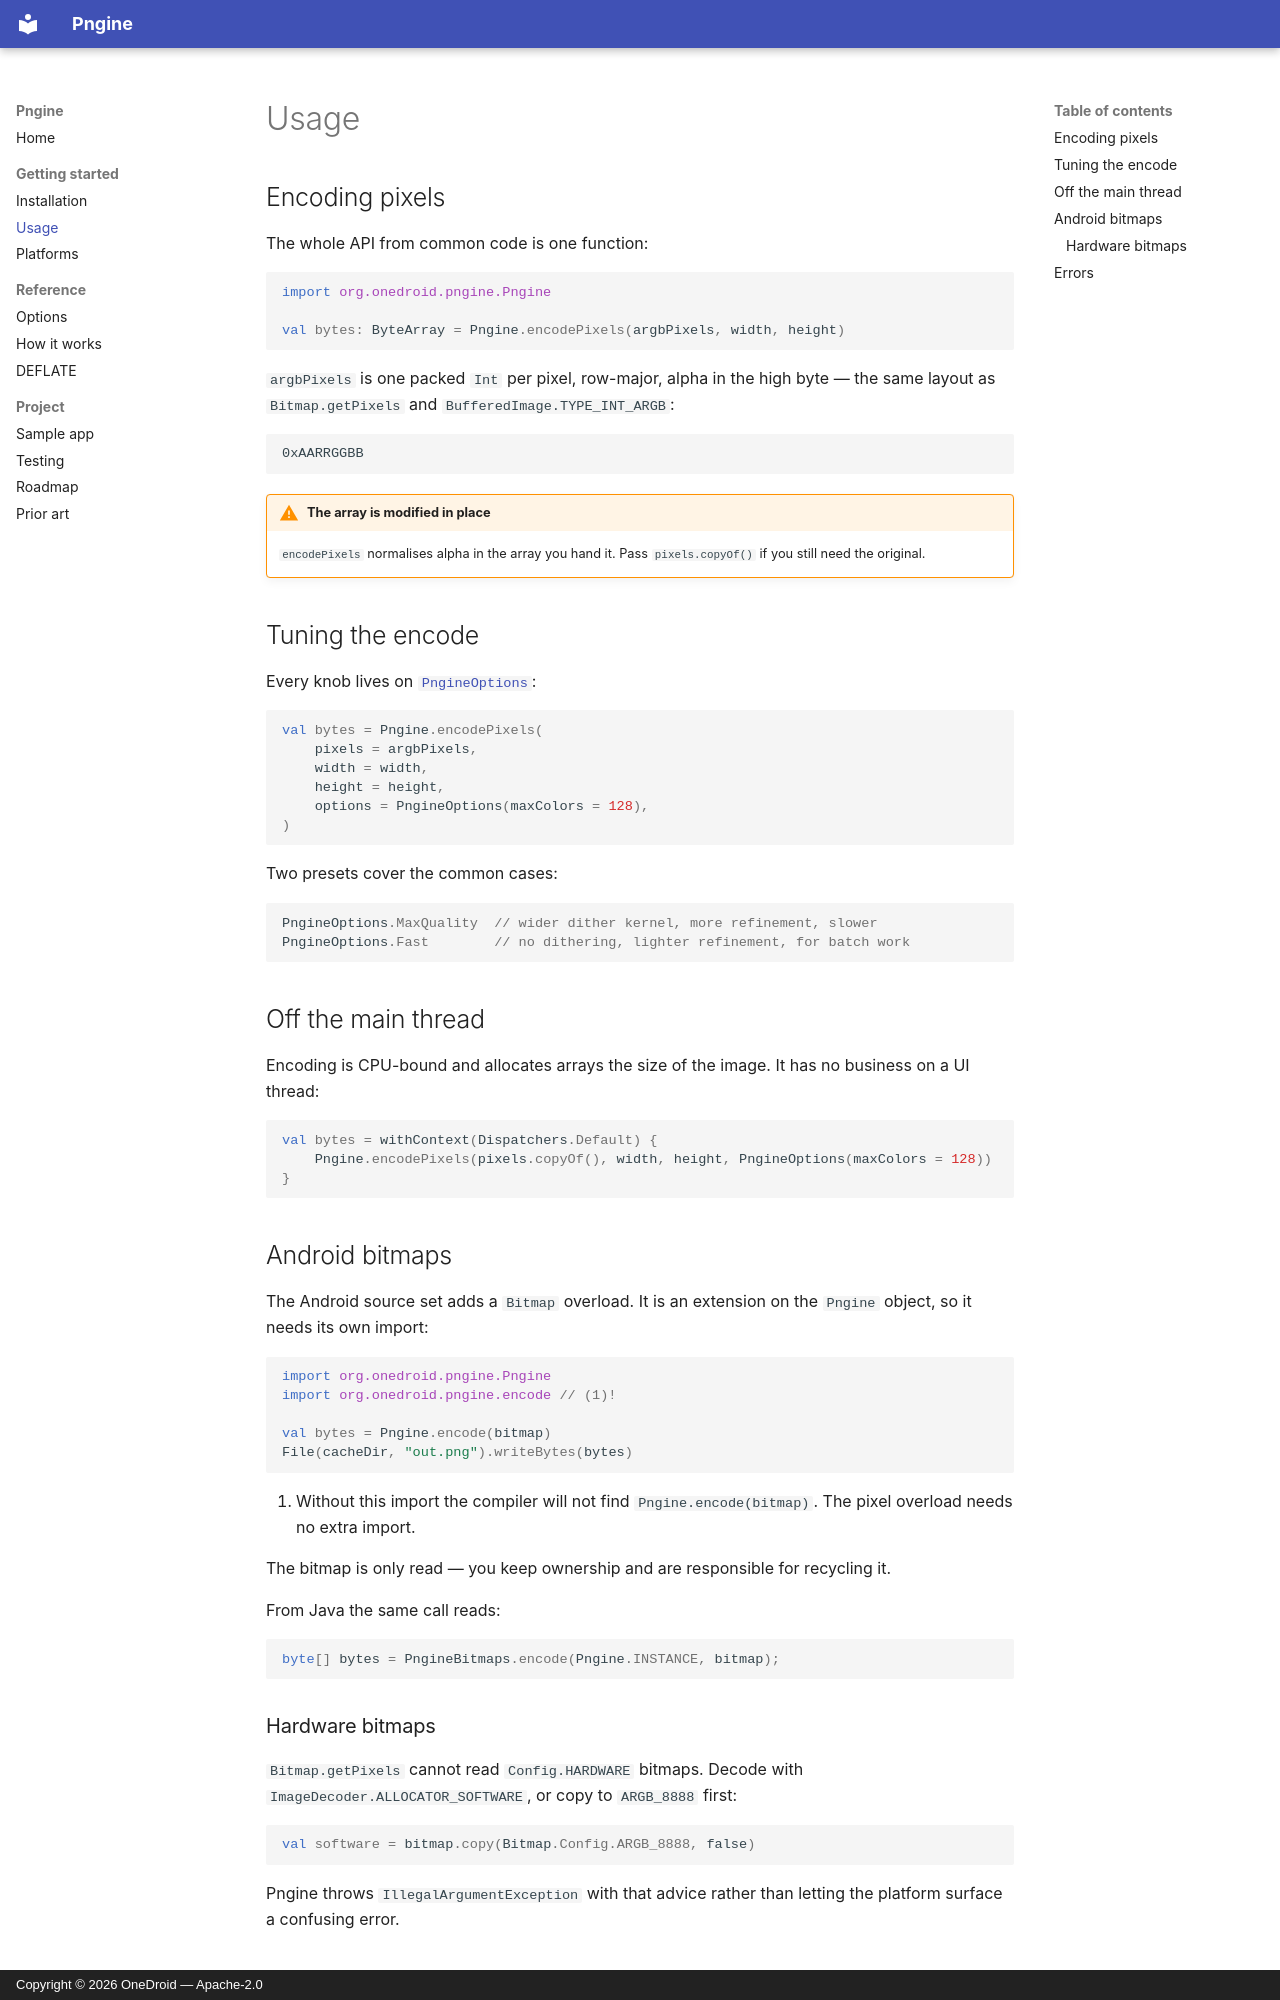

repository: OneDroid/pngine · page: usage/index.html · generator: mkdocs · copyright: Copyright © 2026 OneDroid — Apache-2.0

# Usage

## Encoding pixels

The whole API from common code is one function:

```kotlin
import org.onedroid.pngine.Pngine

val bytes: ByteArray = Pngine.encodePixels(argbPixels, width, height)
```

`argbPixels` is one packed `Int` per pixel, row-major, alpha in the high
byte — the same layout as `Bitmap.getPixels` and
`BufferedImage.TYPE_INT_ARGB`:

```
0xAARRGGBB
```

!!! warning "The array is modified in place"

    `encodePixels` normalises alpha in the array you hand it. Pass
    `pixels.copyOf()` if you still need the original.

## Tuning the encode

Every knob lives on [`PngineOptions`](options.md):

```kotlin
val bytes = Pngine.encodePixels(
    pixels = argbPixels,
    width = width,
    height = height,
    options = PngineOptions(maxColors = 128),
)
```

Two presets cover the common cases:

```kotlin
PngineOptions.MaxQuality  // wider dither kernel, more refinement, slower
PngineOptions.Fast        // no dithering, lighter refinement, for batch work
```

## Off the main thread

Encoding is CPU-bound and allocates arrays the size of the image. It has no
business on a UI thread:

```kotlin
val bytes = withContext(Dispatchers.Default) {
    Pngine.encodePixels(pixels.copyOf(), width, height, PngineOptions(maxColors = 128))
}
```

## Android bitmaps

The Android source set adds a `Bitmap` overload. It is an extension on the
`Pngine` object, so it needs its own import:

```kotlin
import org.onedroid.pngine.Pngine
import org.onedroid.pngine.encode // (1)!

val bytes = Pngine.encode(bitmap)
File(cacheDir, "out.png").writeBytes(bytes)
```

1. Without this import the compiler will not find `Pngine.encode(bitmap)`.
   The pixel overload needs no extra import.

The bitmap is only read — you keep ownership and are responsible for
recycling it.

From Java the same call reads:

```java
byte[] bytes = PngineBitmaps.encode(Pngine.INSTANCE, bitmap);
```

### Hardware bitmaps

`Bitmap.getPixels` cannot read `Config.HARDWARE` bitmaps. Decode with
`ImageDecoder.ALLOCATOR_SOFTWARE`, or copy to `ARGB_8888` first:

```kotlin
val software = bitmap.copy(Bitmap.Config.ARGB_8888, false)
```

Pngine throws `IllegalArgumentException` with that advice rather than
letting the platform surface a confusing error.
